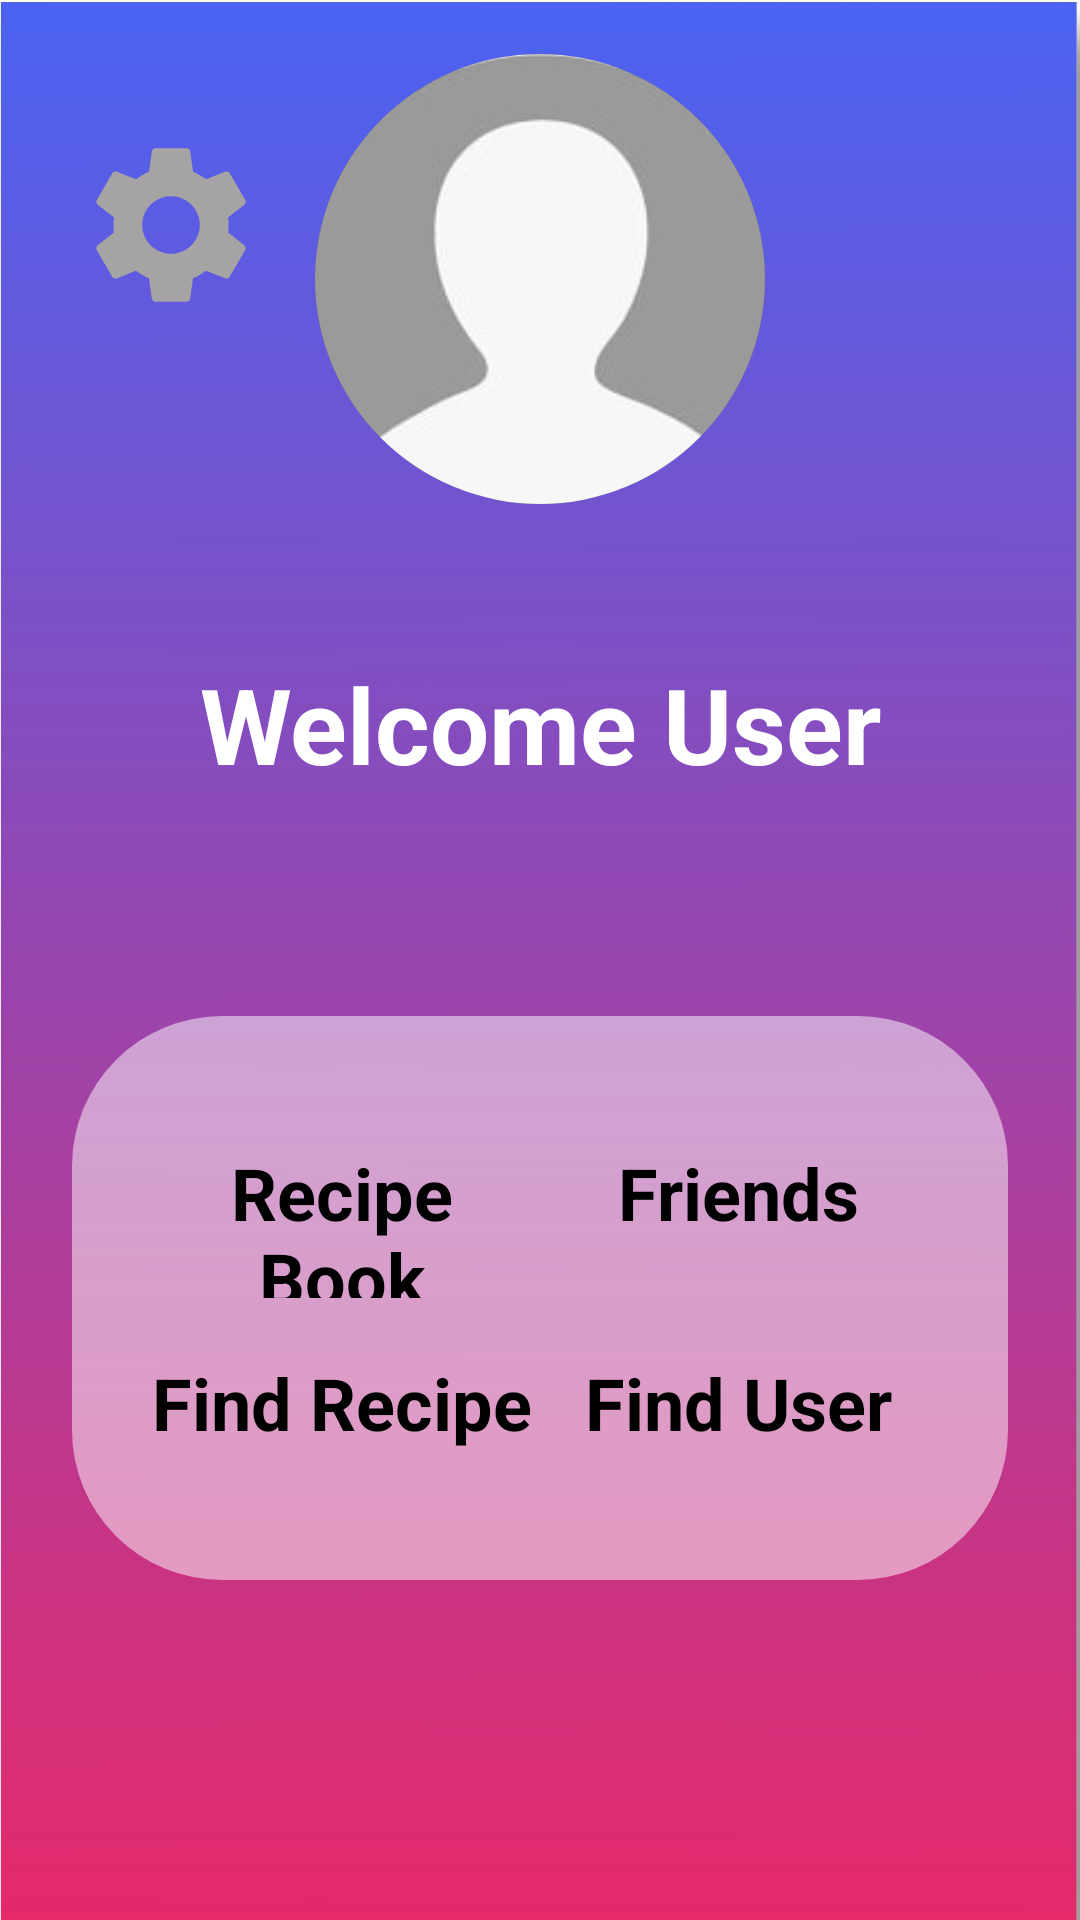

Here is an Android app screen rendered from its layout file. Give the layout XML and the strings, colors and styles it references.
<!-- AndroidManifest.xml: application theme Theme.RecipeApp -->
<!-- res/layout/fragment_home.xml -->
<?xml version="1.0" encoding="utf-8"?>
<RelativeLayout xmlns:android="http://schemas.android.com/apk/res/android"
    xmlns:app="http://schemas.android.com/apk/res-auto"
    android:layout_width="match_parent"
    android:layout_height="match_parent"
    xmlns:tools="http://schemas.android.com/tools"
    android:background="@drawable/homepage_background"
    tools:context=".fragments.HomeFragment">
    <RelativeLayout
        android:id="@+id/mainContent"
        android:layout_width="match_parent"
        android:layout_height="match_parent">
        <Button
            android:id="@+id/settingsButton"
            android:layout_width="64dp"
            android:layout_height="64dp"
            android:background="@drawable/baseline_settings_24"
            android:layout_marginTop="43dp"
            android:layout_marginStart="25dp"/>
        <androidx.cardview.widget.CardView
            android:id="@+id/profilepicCard"
            android:layout_marginTop="18dp"
            android:layout_width="150dp"
            app:cardCornerRadius="75dp"
            android:layout_height="150dp"
            android:layout_centerHorizontal="true">
            <ImageView
                android:id="@+id/profilePic"
                android:layout_width='match_parent'
                android:layout_height="match_parent"
                android:scaleType="centerCrop"
                android:layout_gravity="top"
                android:src="@drawable/default_profilepic"/>
        </androidx.cardview.widget.CardView>

        <TextView
            android:id="@+id/welcomeMsg"
            android:layout_width="match_parent"
            android:layout_height="wrap_content"
            android:layout_below="@id/profilepicCard"
            android:layout_marginStart="50dp"
            android:layout_marginTop="50dp"
            android:layout_marginEnd="50dp"
            android:layout_marginBottom="50dp"
            android:gravity="center"
            android:text="Welcome User"
            android:textColor="@color/white"
            android:textSize="35dp"
            android:textStyle="bold" />

        <RelativeLayout
            android:layout_below="@id/welcomeMsg"
            android:layout_width="match_parent"
            android:layout_height="wrap_content"
            android:padding="24dp">

            <TableLayout
                android:layout_width="match_parent"
                android:layout_height="wrap_content"
                android:background="@drawable/table_rounded_corners"
                android:elevation="100dp"
                android:padding="24dp"
                android:layout_centerHorizontal="true">
                <TableRow>

                    <RelativeLayout
                        android:layout_width="50dp"
                        android:layout_height="70dp"
                        android:layout_weight="1">
                        <TextView
                            android:id="@+id/recipeBook"
                            android:layout_width="match_parent"
                            android:layout_height="match_parent"
                            android:text="Recipe Book"
                            android:gravity="center"
                            android:textSize="24dp"
                            android:textStyle="bold"/>

                        

                    </RelativeLayout>

                    <RelativeLayout
                        android:layout_width="50dp"
                        android:layout_height="70dp"
                        android:layout_weight="1">
                        <TextView
                            android:id="@+id/friends"
                            android:layout_width="match_parent"
                            android:layout_height="match_parent"
                            android:text="Friends"
                            android:gravity="center"
                            android:textSize="24dp"
                            android:textStyle="bold"/>

                    </RelativeLayout>

                </TableRow>

                <TableRow>

                    <RelativeLayout
                        android:layout_width="50dp"
                        android:layout_height="70dp"
                        android:layout_weight="1">
                        <TextView
                            android:id="@+id/recipeSearch"
                            android:layout_width="match_parent"
                            android:layout_height="match_parent"
                            android:text="Find Recipe"
                            android:gravity="center"
                            android:textSize="24dp"
                            android:textStyle="bold"/>
                    </RelativeLayout>

                    <RelativeLayout
                        android:layout_width="50dp"
                        android:layout_height="70dp"
                        android:layout_weight="1">
                        <TextView
                            android:id="@+id/userSearch"
                            android:layout_width="match_parent"
                            android:layout_height="match_parent"
                            android:text="Find User"
                            android:gravity="center"
                            android:textSize="24dp"
                            android:textStyle="bold"/>
                    </RelativeLayout>

                </TableRow>

            </TableLayout>
        </RelativeLayout>

    </RelativeLayout>
</RelativeLayout>
<!-- resources referenced by this layout -->
<resources>
  <color name="white">#FFFFFFFF</color>
  <!-- drawable baseline_settings_24 (drawable) -->
  <vector android:height="24dp" android:tint="#A5A3A3"
      android:viewportHeight="24" android:viewportWidth="24"
      android:width="24dp" xmlns:android="http://schemas.android.com/apk/res/android">
      <path android:fillColor="@android:color/white" android:pathData="M19.14,12.94c0.04,-0.3 0.06,-0.61 0.06,-0.94c0,-0.32 -0.02,-0.64 -0.07,-0.94l2.03,-1.58c0.18,-0.14 0.23,-0.41 0.12,-0.61l-1.92,-3.32c-0.12,-0.22 -0.37,-0.29 -0.59,-0.22l-2.39,0.96c-0.5,-0.38 -1.03,-0.7 -1.62,-0.94L14.4,2.81c-0.04,-0.24 -0.24,-0.41 -0.48,-0.41h-3.84c-0.24,0 -0.43,0.17 -0.47,0.41L9.25,5.35C8.66,5.59 8.12,5.92 7.63,6.29L5.24,5.33c-0.22,-0.08 -0.47,0 -0.59,0.22L2.74,8.87C2.62,9.08 2.66,9.34 2.86,9.48l2.03,1.58C4.84,11.36 4.8,11.69 4.8,12s0.02,0.64 0.07,0.94l-2.03,1.58c-0.18,0.14 -0.23,0.41 -0.12,0.61l1.92,3.32c0.12,0.22 0.37,0.29 0.59,0.22l2.39,-0.96c0.5,0.38 1.03,0.7 1.62,0.94l0.36,2.54c0.05,0.24 0.24,0.41 0.48,0.41h3.84c0.24,0 0.44,-0.17 0.47,-0.41l0.36,-2.54c0.59,-0.24 1.13,-0.56 1.62,-0.94l2.39,0.96c0.22,0.08 0.47,0 0.59,-0.22l1.92,-3.32c0.12,-0.22 0.07,-0.47 -0.12,-0.61L19.14,12.94zM12,15.6c-1.98,0 -3.6,-1.62 -3.6,-3.6s1.62,-3.6 3.6,-3.6s3.6,1.62 3.6,3.6S13.98,15.6 12,15.6z"/>
  </vector>
  <!-- drawable default_profilepic: jpg bitmap (drawable, 4868 bytes) -->
  <!-- drawable homepage_background: jpg bitmap (drawable, 209465 bytes) -->
  <!-- drawable table_rounded_corners (drawable) -->
  <?xml version="1.0" encoding="utf-8"?>
  <shape xmlns:android="http://schemas.android.com/apk/res/android">
      <corners android:radius="50dp" />
      <solid android:color="#80FFFFFF" /> 
  </shape>
</resources>
